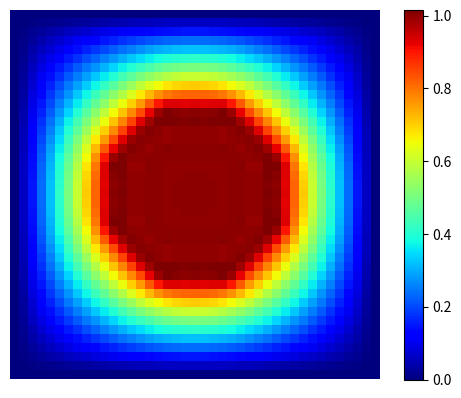

Python code for this plot:
#
# Program 7.4: Laplace equation by RBF (laplacerbf.ipynb)
# [redacted]
#

from scipy.linalg import solve
import matplotlib.pyplot as plt, numpy as np
%matplotlib notebook

def initialize(L, R, N=22):         # calc nodes and boundary values
    inode, bnode, b = [], [], []    # intnl, bndry nodes, bndry values
    x, y = np.linspace(0,L,N+1), np.linspace(0,L,N+1)   # same x,y grids
    for j in range(N+1):
        for i in range(N+1):
            r2 = (x[i]-L/2.)**2 + (y[j]-L/2.)**2
            if (i==0 or i==N or j==0 or j==N or r2<=R*R):
                bnode.append([x[i], y[j]])          # bndry node 
                b.append(1. if r2<=R*R else 0.)
            else:   
                inode.append([x[i], y[j]])
    ni, node = len(inode), inode+bnode              # combine nodes 
    return np.array(node), [0.]*ni+b, ni, len(node)
    
def phi(i, r):              # Gaussian $\phi_i$ and $\nabla^2 \phi_i$
    r2, e2 = (node[i,0]-r[0])**2 + (node[i,1]-r[1])**2, eps*eps
    f = np.exp(-e2*r2)
    return f, 4*e2*f*(e2*r2-1)    

def rbf_mat(ni, nt):        # fills matrix $A_{ij} = \nabla^2_j \phi_i$ or $\phi_{ij}$
    A = np.zeros((nt, nt))
    for j in range(nt):
        f, df = phi(np.arange(nt), node[j])  # vector operation 
        A[j,:] = df if j < ni else f
    return A    

def usum(a, x, y):          # calc u at (x,y)
    u = 0.
    for i in range(len(a)):
        u += a[i]*phi(i, [x, y])[0]     # [0]= first return value 
    return u
        
L, R, eps = 1.0, 0.25, 20.  # sizes of square, disk; shape parameter

node, b, ni, nt = initialize(L, R)      # ni, nt = num. intrnl/tot nodes
A = rbf_mat(ni, nt)
ai = solve(A, b)            # solve 

x = np.linspace(0, L, 41)   # same x,y plotting grids
x, y = np.meshgrid(x, x)
u = usum(ai, x, y)

plt.figure()
img = plt.imshow(u, cmap=plt.cm.jet)    # plot as image     
plt.colorbar(img), plt.axis('off')
plt.show()

